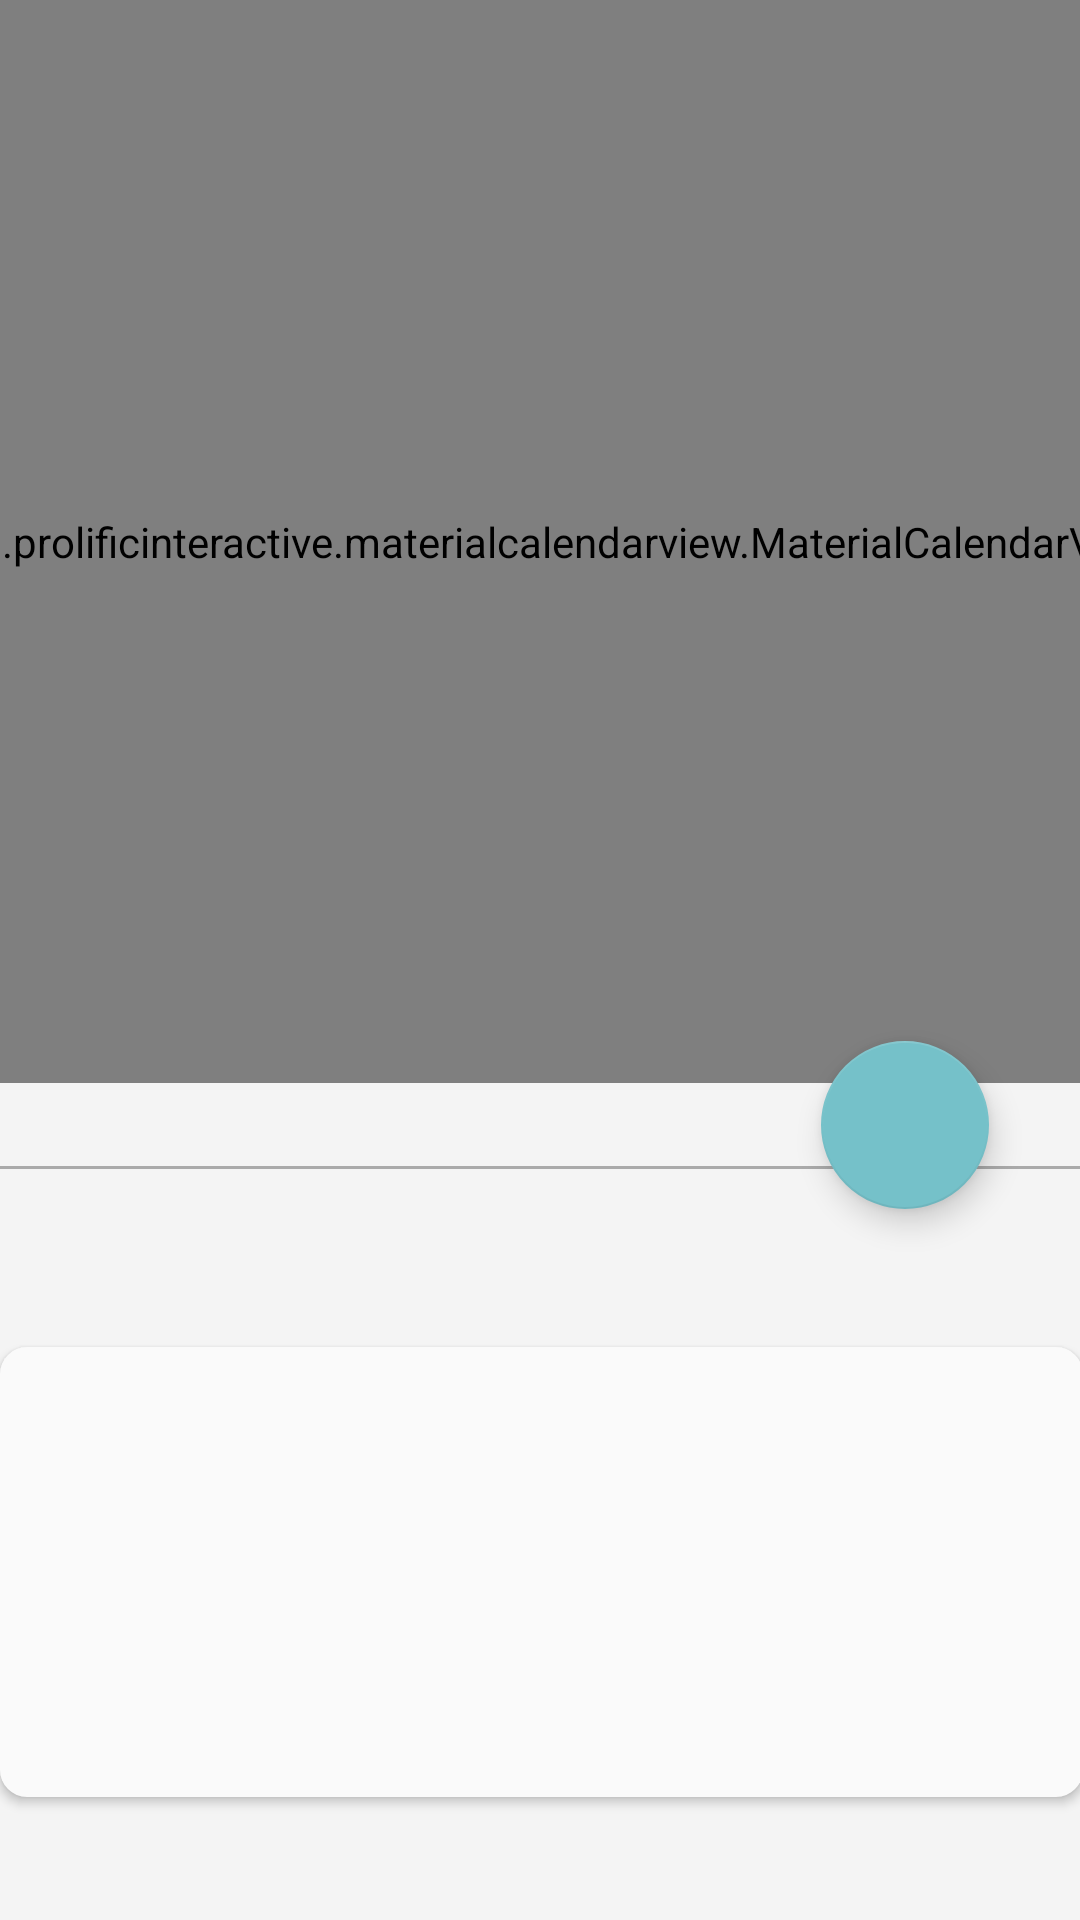

This screen was rendered from an Android layout file. Write that file and the resources it references.
<!-- AndroidManifest.xml: application theme AppTheme -->
<!-- res/layout/fragment_month.xml -->
<?xml version="1.0" encoding="utf-8"?>
<androidx.constraintlayout.widget.ConstraintLayout xmlns:android="http://schemas.android.com/apk/res/android"
    xmlns:app="http://schemas.android.com/apk/res-auto"
    xmlns:tools="http://schemas.android.com/tools"
    android:layout_width="match_parent"
    android:layout_height="match_parent"
    android:background="#FFF4F4F4"
    tools:context=".menu.calendar.month.MonthFragment">

    <androidx.recyclerview.widget.RecyclerView
        android:id="@+id/eventsRecyclerView"
        android:layout_width="361dp"
        android:layout_height="150dp"
        android:background="@drawable/rounded_rec_pink"
        android:elevation="2dp"
        android:paddingLeft="5dp"
        android:paddingRight="5dp"
        android:visibility="visible"
        app:layout_constraintBottom_toBottomOf="parent"
        app:layout_constraintEnd_toEndOf="parent"
        app:layout_constraintStart_toStartOf="parent"
        app:layout_constraintTop_toBottomOf="@+id/view5"
        app:layout_constraintVertical_bias="0.59000003">

    </androidx.recyclerview.widget.RecyclerView>

    <View
        android:id="@+id/view5"
        android:layout_width="match_parent"
        android:layout_height="1dp"
        android:background="@android:color/darker_gray"
        app:layout_constraintBottom_toBottomOf="parent"
        app:layout_constraintEnd_toEndOf="parent"
        app:layout_constraintHorizontal_bias="0.0"
        app:layout_constraintStart_toStartOf="parent"
        app:layout_constraintTop_toBottomOf="@+id/monthCalendar"
        app:layout_constraintVertical_bias="0.100000024" />


    <com.google.android.material.floatingactionbutton.FloatingActionButton
        android:id="@+id/addTasksFloater"
        android:layout_width="wrap_content"
        android:layout_height="wrap_content"
        android:clickable="true"
        android:elevation="99dp"
        android:src="@drawable/plus"
        android:visibility="visible"
        app:layout_constraintBottom_toTopOf="@+id/view5"
        app:layout_constraintEnd_toEndOf="parent"
        app:layout_constraintHorizontal_bias="0.9"
        app:layout_constraintStart_toStartOf="parent"
        app:layout_constraintTop_toBottomOf="@+id/monthCalendar"
        app:rippleColor="#FFFFFF" />

    <com.prolificinteractive.materialcalendarview.MaterialCalendarView
        android:id="@+id/monthCalendar"
        android:layout_width="470dp"
        android:layout_height="361dp"
        android:defaultFocusHighlightEnabled="false"
        app:layout_constraintBottom_toBottomOf="parent"
        app:layout_constraintEnd_toEndOf="parent"
        app:layout_constraintHorizontal_bias="0.508"
        app:layout_constraintStart_toStartOf="parent"
        app:layout_constraintTop_toTopOf="parent"
        app:layout_constraintVertical_bias="0.0"
        app:mcv_selectionColor="@color/arrangeMeMain"
        app:mcv_showOtherDates="all">

    </com.prolificinteractive.materialcalendarview.MaterialCalendarView>

    <TextView
        android:id="@+id/textView8"
        android:layout_width="wrap_content"
        android:layout_height="wrap_content"
        android:elevation="99dp"
        android:text="You have no schedule or anchors in this day."
        android:textStyle="bold"
        android:visibility="gone"
        app:layout_constraintBottom_toBottomOf="parent"
        app:layout_constraintEnd_toEndOf="parent"
        app:layout_constraintHorizontal_bias="0.496"
        app:layout_constraintStart_toStartOf="parent"
        app:layout_constraintTop_toTopOf="parent"
        app:layout_constraintVertical_bias="0.821" />


</androidx.constraintlayout.widget.ConstraintLayout>
<!-- resources referenced by this layout -->
<resources>
  <color name="arrangeMeMain">#75C1C9</color>
  <!-- drawable rounded_rec_pink (drawable) -->
  <?xml version="1.0" encoding="UTF-8"?>
  <shape xmlns:android="http://schemas.android.com/apk/res/android" android:id="@+id/listview_background_shape">
      <padding android:left="1dp"
          android:top="2dp"
          android:right="2dp"
          android:bottom="2dp" />
      <corners android:radius="9dp" />
      <solid android:color="#FAFAFA"/>
  </shape>
  <style name="AppTheme" parent="android:Theme.Holo.Light.NoActionBar">
          
          <item name="colorPrimary">@color/colorPrimary</item>
          <item name="colorPrimaryDark">@color/colorPrimaryDark</item>
          <item name="colorAccent">@color/colorAccent</item>
          <item name="windowActionBar">false</item>
          <item name="windowNoTitle">true</item>
      </style>
  <color name="colorPrimary">#20666E</color>
  <color name="colorPrimaryDark">#00574B</color>
  <color name="colorAccent">#75C1C9</color>
</resources>
